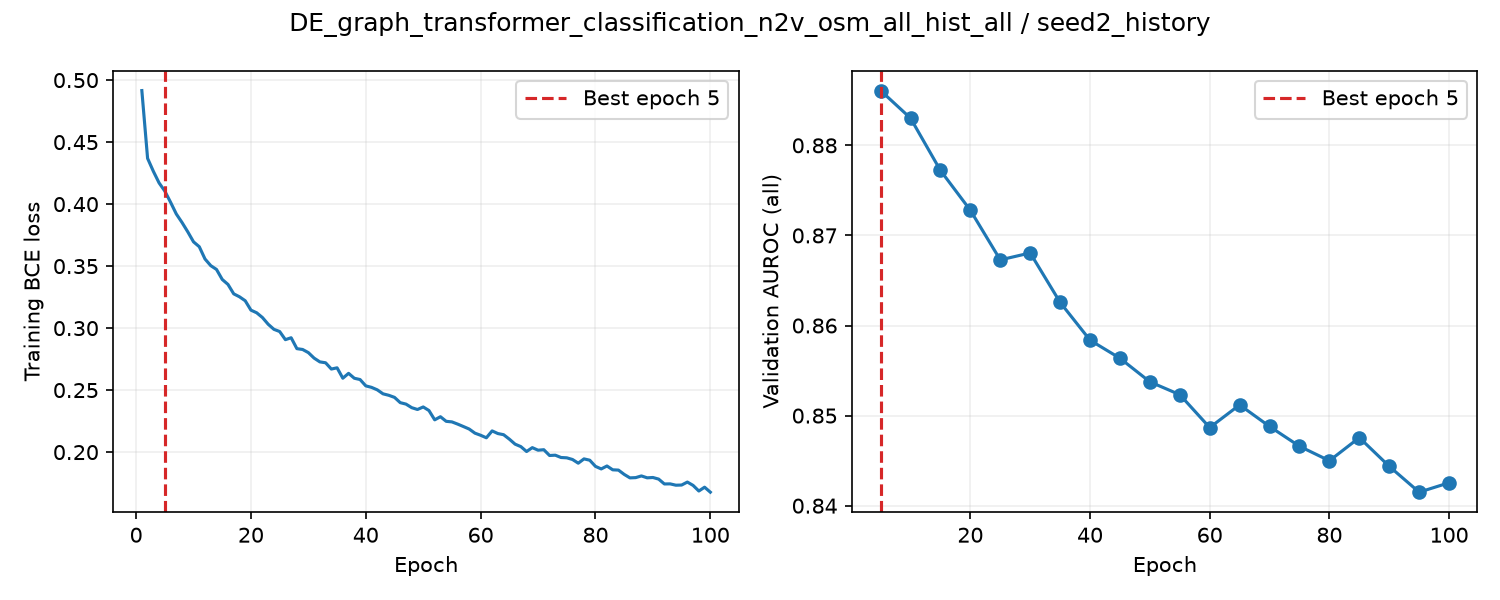

Source data for this figure (header and first rows):
epoch, train_loss, valid_auroc, valid_mae, epoch_seconds, elapsed_seconds, is_best, best_epoch
1, 0.4916, , , 2.619, 2.618, False, 0
2, 0.4369, , , 2.571, 5.324, False, 0
3, 0.4265, , , 2.591, 7.935, False, 0
4, 0.4171, , , 2.597, 10.55, False, 0
5, 0.4105, 0.8861, , 7.119, 17.69, True, 5
6, 0.4015, , , 2.629, 20.48, False, 5
7, 0.392, , , 2.542, 23.04, False, 5
8, 0.3852, , , 2.574, 25.64, False, 5
9, 0.3776, , , 2.558, 28.24, False, 5
10, 0.3696, 0.883, , 7.084, 35.35, False, 5
11, 0.3656, , , 2.61, 38.23, False, 5
12, 0.3557, , , 2.555, 40.81, False, 5
13, 0.3504, , , 2.562, 43.39, False, 5
14, 0.3473, , , 2.556, 45.97, False, 5
15, 0.3392, 0.8772, , 7.044, 53.04, False, 5
16, 0.3352, , , 2.631, 55.79, False, 5
17, 0.3276, , , 2.558, 58.37, False, 5
18, 0.3253, , , 2.547, 60.94, False, 5
19, 0.3221, , , 2.569, 63.54, False, 5
20, 0.3145, 0.8728, , 7.082, 70.64, False, 5
21, 0.3124, , , 2.626, 73.4, False, 5
22, 0.3085, , , 2.589, 76.01, False, 5
23, 0.3031, , , 2.555, 78.59, False, 5
24, 0.299, , , 2.558, 81.18, False, 5
25, 0.2972, 0.8673, , 7.11, 88.31, False, 5
26, 0.2907, , , 2.638, 91.08, False, 5
27, 0.2922, , , 2.598, 93.7, False, 5
28, 0.2834, , , 2.551, 96.28, False, 5
29, 0.2828, , , 2.547, 98.85, False, 5
30, 0.2802, 0.8681, , 7.231, 106.1, False, 5
31, 0.2758, , , 2.608, 108.8, False, 5
32, 0.2728, , , 2.593, 111.5, False, 5
33, 0.272, , , 2.56, 114, False, 5
34, 0.267, , , 2.546, 116.6, False, 5
35, 0.268, 0.8626, , 7.118, 123.7, False, 5
36, 0.2596, , , 2.627, 126.5, False, 5
37, 0.2635, , , 2.553, 129.1, False, 5
38, 0.2596, , , 2.562, 131.7, False, 5
39, 0.2585, , , 2.551, 134.2, False, 5
40, 0.2534, 0.8584, , 7.151, 141.4, False, 5
41, 0.2522, , , 2.66, 144.2, False, 5
42, 0.2502, , , 2.568, 146.8, False, 5
43, 0.247, , , 2.582, 149.4, False, 5
44, 0.2458, , , 2.607, 152, False, 5
45, 0.2441, 0.8564, , 7.134, 159.2, False, 5
46, 0.2399, , , 2.633, 162, False, 5
47, 0.2387, , , 2.532, 164.5, False, 5
48, 0.2358, , , 2.527, 167.1, False, 5
49, 0.2344, , , 2.579, 169.7, False, 5
50, 0.2364, 0.8537, , 7.091, 176.8, False, 5
51, 0.2335, , , 2.653, 179.6, False, 5
52, 0.226, , , 2.564, 182.2, False, 5
53, 0.2285, , , 2.548, 184.7, False, 5
54, 0.2248, , , 2.563, 187.3, False, 5
55, 0.2244, 0.8523, , 7.146, 194.5, False, 5
56, 0.2226, , , 2.603, 197.2, False, 5
57, 0.2206, , , 2.604, 199.8, False, 5
58, 0.2186, , , 2.539, 202.4, False, 5
59, 0.2153, , , 2.548, 205, False, 5
60, 0.2136, 0.8487, , 7.136, 212.1, False, 5
... 40 more rows
